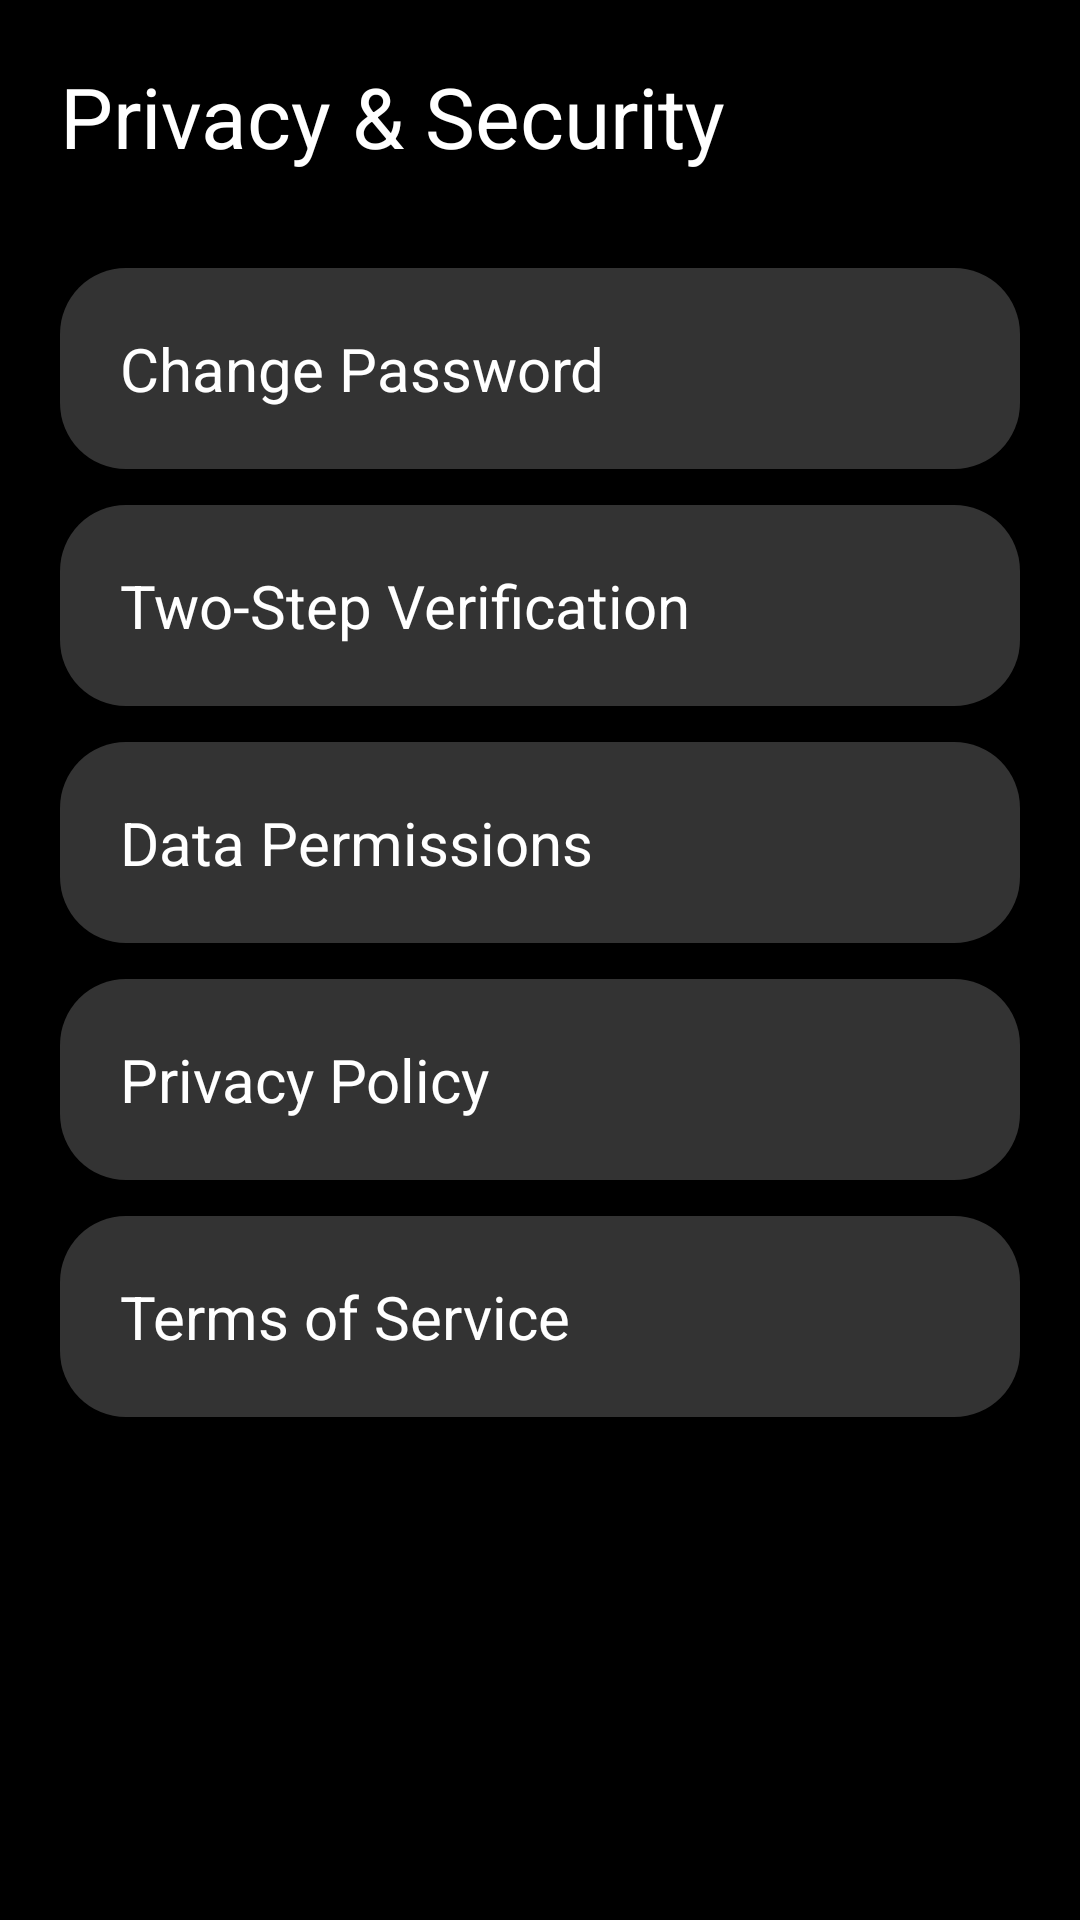

Reconstruct the res/layout file that produces this screen, plus the resources it refers to.
<!-- AndroidManifest.xml: application theme Theme.FlexRise -->
<!-- res/layout/fragment_privacy_security.xml -->
<?xml version="1.0" encoding="utf-8"?>
<androidx.constraintlayout.widget.ConstraintLayout xmlns:android="http://schemas.android.com/apk/res/android"
    xmlns:app="http://schemas.android.com/apk/res-auto"
    android:layout_width="match_parent"
    android:layout_height="match_parent"
    android:background="@color/black"
    android:padding="20dp">

    <TextView
        android:id="@+id/tv_privacy_title"
        android:layout_width="wrap_content"
        android:layout_height="wrap_content"
        android:text="Privacy &amp; Security"
        android:textColor="@color/white"
        android:textSize="28sp"
        app:layout_constraintStart_toStartOf="parent"
        app:layout_constraintTop_toTopOf="parent" />

    <ScrollView
        android:layout_width="match_parent"
        android:layout_height="0dp"
        android:layout_marginTop="32dp"
        app:layout_constraintBottom_toBottomOf="parent"
        app:layout_constraintTop_toBottomOf="@id/tv_privacy_title">

        <LinearLayout
            android:layout_width="match_parent"
            android:layout_height="wrap_content"
            android:orientation="vertical">

            <TextView
                android:layout_width="match_parent"
                android:layout_height="wrap_content"
                android:layout_marginBottom="12dp"
                android:background="@drawable/bg_card_gray"
                android:padding="20dp"
                android:text="Change Password"
                android:textColor="@color/white"
                android:textSize="20sp" />

            <TextView
                android:layout_width="match_parent"
                android:layout_height="wrap_content"
                android:layout_marginBottom="12dp"
                android:background="@drawable/bg_card_gray"
                android:padding="20dp"
                android:text="Two-Step Verification"
                android:textColor="@color/white"
                android:textSize="20sp" />

            <TextView
                android:layout_width="match_parent"
                android:layout_height="wrap_content"
                android:layout_marginBottom="12dp"
                android:background="@drawable/bg_card_gray"
                android:padding="20dp"
                android:text="Data Permissions"
                android:textColor="@color/white"
                android:textSize="20sp" />

            <TextView
                android:layout_width="match_parent"
                android:layout_height="wrap_content"
                android:layout_marginBottom="12dp"
                android:background="@drawable/bg_card_gray"
                android:padding="20dp"
                android:text="Privacy Policy"
                android:textColor="@color/white"
                android:textSize="20sp" />

            <TextView
                android:layout_width="match_parent"
                android:layout_height="wrap_content"
                android:layout_marginBottom="12dp"
                android:background="@drawable/bg_card_gray"
                android:padding="20dp"
                android:text="Terms of Service"
                android:textColor="@color/white"
                android:textSize="20sp" />

        </LinearLayout>
    </ScrollView>

</androidx.constraintlayout.widget.ConstraintLayout>
<!-- resources referenced by this layout -->
<resources>
  <color name="black">#FF000000</color>
  <color name="white">#FFFFFFFF</color>
  <!-- drawable bg_card_gray (drawable) -->
  <?xml version="1.0" encoding="utf-8"?>
  <shape xmlns:android="http://schemas.android.com/apk/res/android">
      <solid android:color="@color/progress_bg" />
      <corners android:radius="22dp" />
  </shape>
  <style name="Theme.FlexRise" parent="Base.Theme.FlexRise" />
  <color name="progress_bg">#333333</color>
  <style name="Base.Theme.FlexRise" parent="Theme.Material3.DayNight.NoActionBar">
          
      </style>
</resources>
